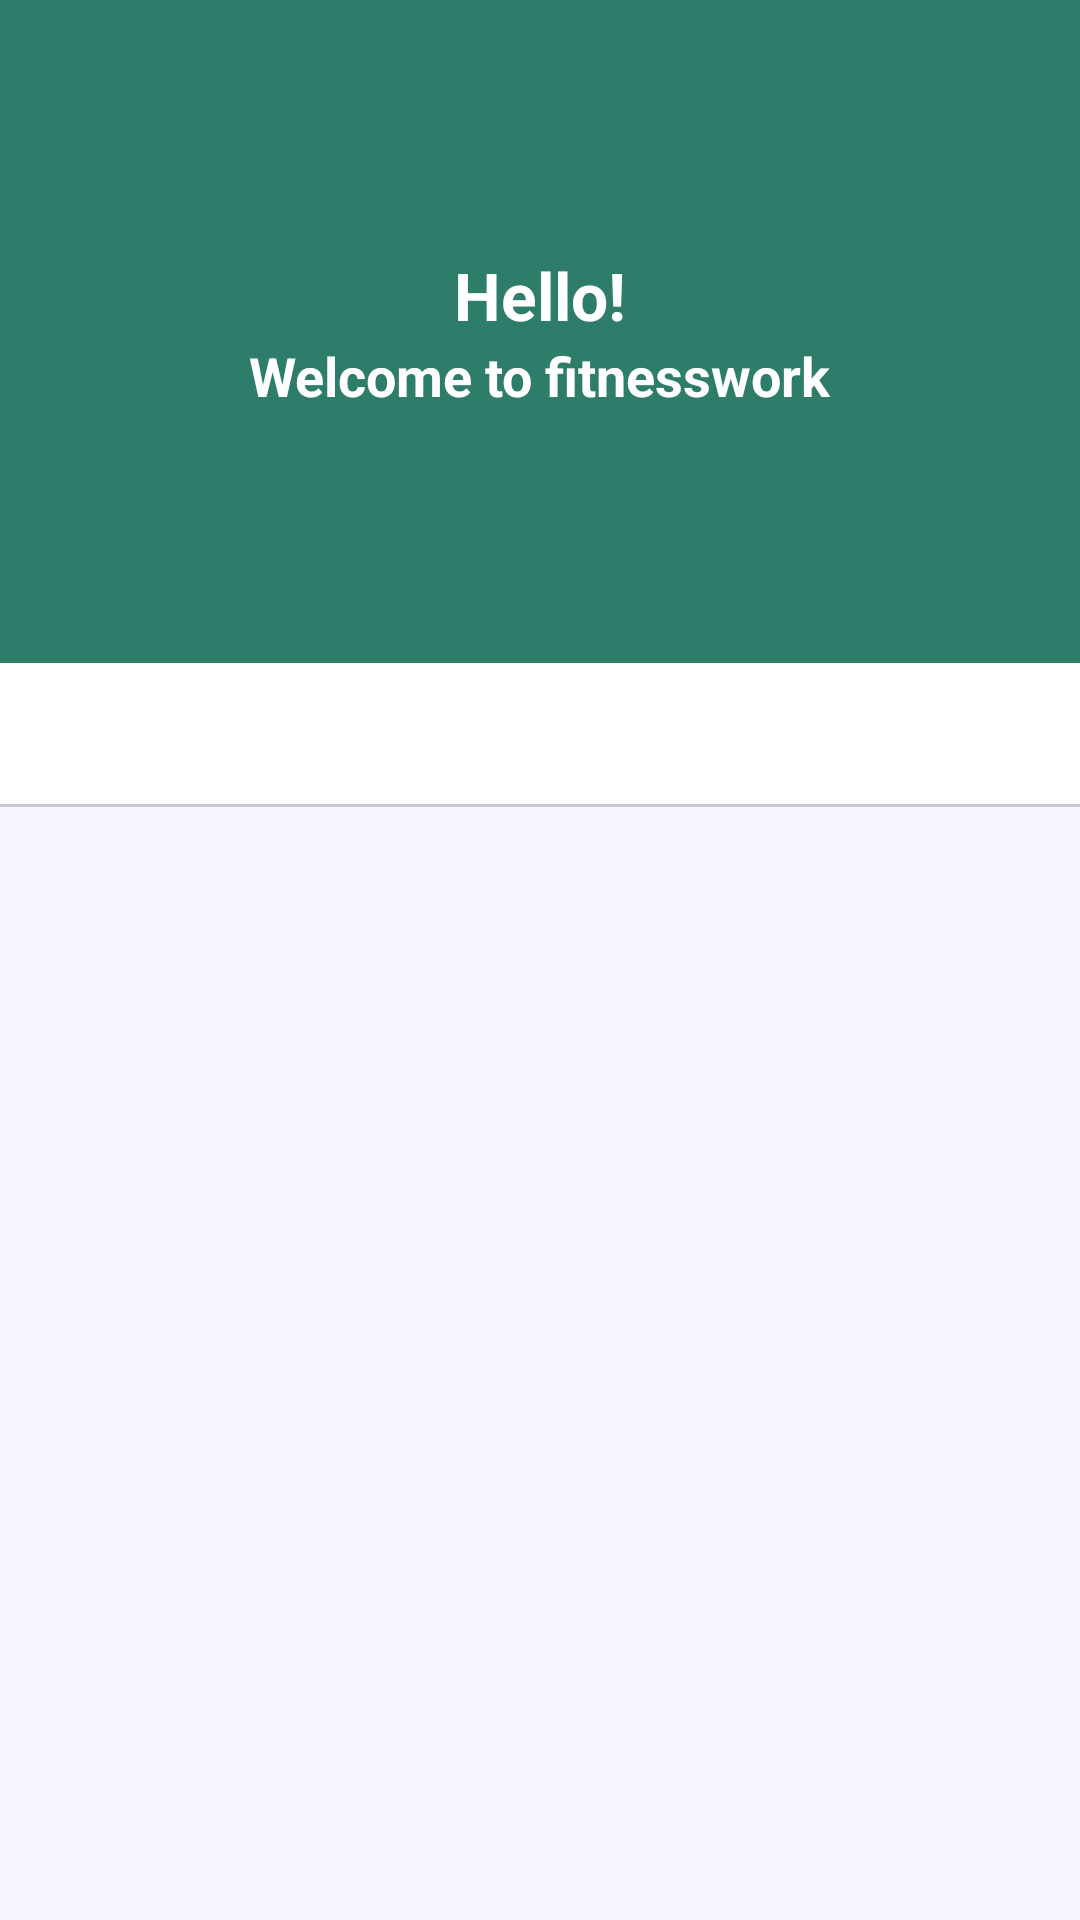

Android layout source for this screen:
<!-- AndroidManifest.xml: application theme Theme.GymApplication -->
<!-- res/layout/activity_main2.xml -->
<?xml version="1.0" encoding="utf-8"?>
<LinearLayout xmlns:android="http://schemas.android.com/apk/res/android"
    xmlns:app="http://schemas.android.com/apk/res-auto"
    android:layout_width="match_parent"
    android:layout_height="match_parent"
    android:orientation="vertical"
    android:background="#F8F5FF">

    
    <LinearLayout
        android:layout_width="match_parent"
        android:layout_height="221dp"
        android:background="#2E7D6B"
        android:gravity="center"
        android:orientation="vertical"
        android:padding="20dp">

        <TextView
            android:layout_width="wrap_content"
            android:layout_height="wrap_content"
            android:text="Hello!"
            android:textColor="@android:color/white"
            android:textSize="22sp"
            android:textStyle="bold" />

        <TextView
            android:layout_width="wrap_content"
            android:layout_height="wrap_content"
            android:text="Welcome to fitnesswork"
            android:textColor="@android:color/white"
            android:textSize="18sp"
            android:textStyle="bold" />
    </LinearLayout>

    
    <com.google.android.material.tabs.TabLayout
        android:id="@+id/tabLayout"
        android:layout_width="match_parent"
        android:layout_height="wrap_content"
        app:tabIndicatorColor="#2E7D6B"
        app:tabSelectedTextColor="#2E7D6B"
        app:tabTextColor="@android:color/darker_gray"
        app:tabIndicatorHeight="3dp" />

    
    <androidx.viewpager2.widget.ViewPager2
        android:id="@+id/viewPager"
        android:layout_width="match_parent"
        android:layout_height="match_parent"
        android:layout_weight="1" />

</LinearLayout>
<!-- resources referenced by this layout -->
<resources>
  <style name="Theme.GymApplication" parent="Theme.Material3.Light.NoActionBar">
  
          
          <item name="colorPrimary">@color/primary</item>
          <item name="colorOnPrimary">@color/onPrimary</item>
  
          
          <item name="android:windowBackground">@color/background</item>
          <item name="colorSurface">@color/surface</item>
  
          
          <item name="android:textColorPrimary">@color/textPrimary</item>
          <item name="android:textColorSecondary">@color/textSecondary</item>
  
          
          <item name="android:statusBarColor">@color/primary</item>
  
  
  
      </style>
  <color name="primary">#2EC4B6</color>
  <color name="onPrimary">#0B1F1E</color>
  <color name="background">#F5F5F5</color>
  <color name="surface">#FFFFFF</color>
  <color name="textPrimary">#212121</color>
  <color name="textSecondary">#666666</color>
</resources>
